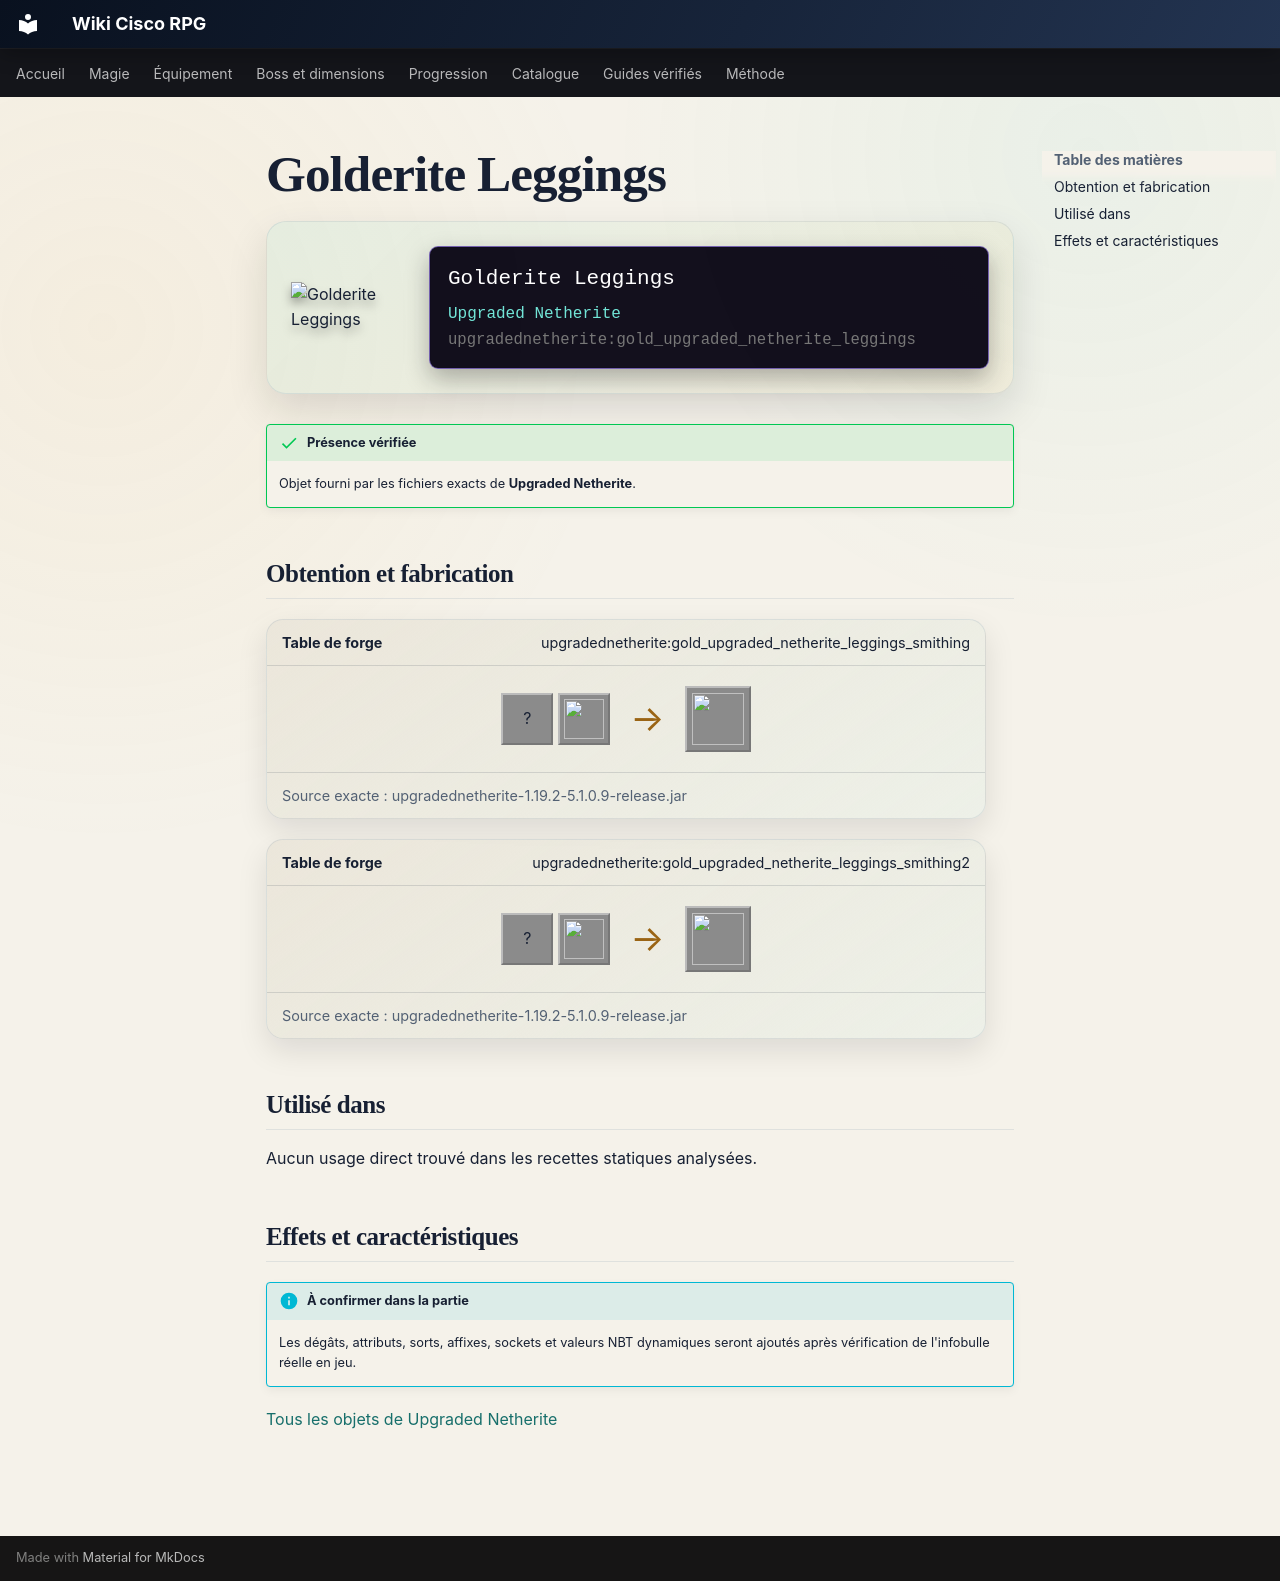

repository: Kloups-Dev/wiki-cisco-rpg · page: catalogue/objets/upgradednetherite/gold_upgraded_netherite_leggings/index.html · generator: mkdocs

# Golderite Leggings

<div class="mc-item-showcase">
<img class="mc-item-icon" src="../../../../assets/generated/items/upgradednetherite/gold_upgraded_netherite_leggings.png" alt="Golderite Leggings">
<div class="mc-tooltip-card">
<div class="mc-tooltip-card__name">Golderite Leggings</div>
<div class="mc-tooltip-card__mod">Upgraded Netherite</div>
<div class="mc-tooltip-card__id">upgradednetherite:gold_upgraded_netherite_leggings</div>
</div>
</div>

!!! success "Présence vérifiée"
    Objet fourni par les fichiers exacts de **Upgraded Netherite**.

## Obtention et fabrication

<div class="jei-recipe"><div class="jei-recipe__head"><strong>Table de forge</strong><span>upgradednetherite:gold_upgraded_netherite_leggings_smithing</span></div><div class="jei-recipe__body"><div class="jei-inputs"><span class="jei-slot" title="Diamond Leggings (minecraft:diamond_leggings)">?</span><a class="jei-slot" href="../../../../catalogue/objets/upgradednetherite/gold_upgraded_netherite_ingot/" title="Golderite Ingot (upgradednetherite:gold_upgraded_netherite_ingot)"><img src="../../../../assets/generated/items/upgradednetherite/gold_upgraded_netherite_ingot.png" alt="" loading="lazy"></a></div><span class="jei-arrow">→</span><span class="jei-slot jei-slot--result"><img src="../../../../assets/generated/items/upgradednetherite/gold_upgraded_netherite_leggings.png" alt=""></span></div><div class="jei-recipe__source">Source exacte : upgradednetherite-1.19.2-5.1.0.9-release.jar</div></div>
<div class="jei-recipe"><div class="jei-recipe__head"><strong>Table de forge</strong><span>upgradednetherite:gold_upgraded_netherite_leggings_smithing2</span></div><div class="jei-recipe__body"><div class="jei-inputs"><span class="jei-slot" title="Netherite Leggings (minecraft:netherite_leggings)">?</span><a class="jei-slot" href="../../../../catalogue/objets/upgradednetherite/gold_essence/" title="Golderite Essence (upgradednetherite:gold_essence)"><img src="../../../../assets/generated/items/upgradednetherite/gold_essence.png" alt="" loading="lazy"></a></div><span class="jei-arrow">→</span><span class="jei-slot jei-slot--result"><img src="../../../../assets/generated/items/upgradednetherite/gold_upgraded_netherite_leggings.png" alt=""></span></div><div class="jei-recipe__source">Source exacte : upgradednetherite-1.19.2-5.1.0.9-release.jar</div></div>

## Utilisé dans

Aucun usage direct trouvé dans les recettes statiques analysées.

## Effets et caractéristiques

!!! info "À confirmer dans la partie"
    Les dégâts, attributs, sorts, affixes, sockets et valeurs NBT dynamiques seront ajoutés après vérification de l'infobulle réelle en jeu.

[Tous les objets de Upgraded Netherite](../../../contenu/upgraded-netherite.md)
